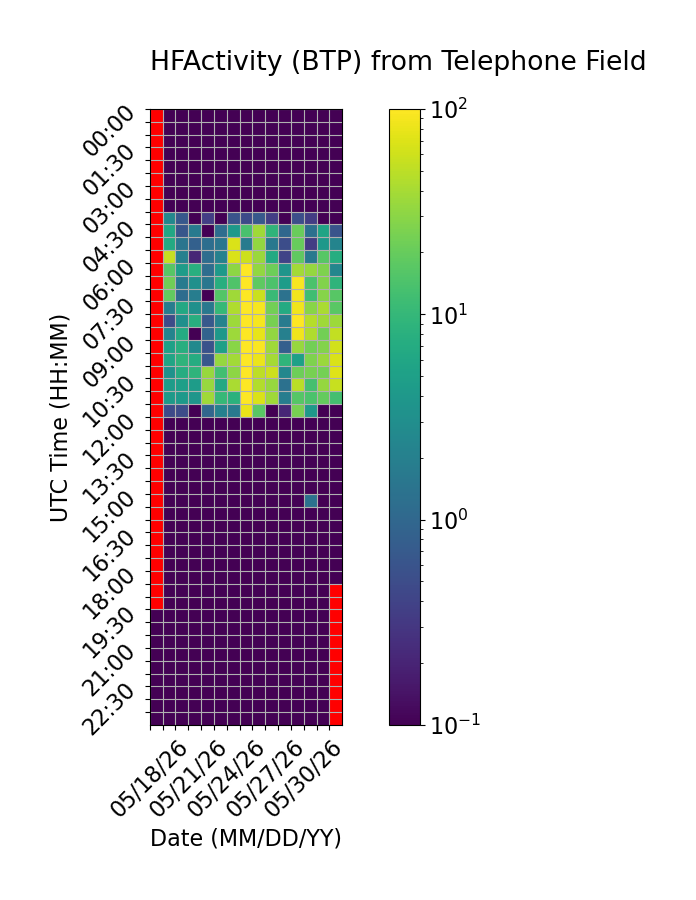

The table this chart was drawn from, first rows:
Time (UTC), 05/18/26, 05/19/26, 05/20/26, 05/21/26, 05/22/26, 05/23/26, 05/24/26, 05/25/26, 05/26/26, 05/27/26, 05/28/26, 05/29/26, 05/30/26, 05/31/26, 06/01/26
00:00, , 0.0, 0.0, 0.0, 0.0, 0.0, 0.0, 0.0, 0.0, 0.0, 0.0, 0.0, 0.0, 0.0, 0.0
00:30, , 0.0, 0.0, 0.0, 0.0, 0.0, 0.0, 0.0, 0.0, 0.0, 0.0, 0.0, 0.0, 0.0, 0.0
01:00, , 0.0, 0.0, 0.0, 0.0, 0.0, 0.0, 0.0, 0.0, 0.0, 0.0, 0.0, 0.0, 0.0, 0.0
01:30, , 0.0, 0.0, 0.0, 0.0, 0.0, 0.0, 0.0, 0.0, 0.0, 0.0, 0.0, 0.0, 0.0, 0.0
02:00, , 0.0, 0.0, 0.0, 0.0, 0.0, 0.0, 0.0, 0.0, 0.0, 0.0, 0.0, 0.0, 0.0, 0.0
02:30, , 0.0, 0.0, 0.0, 0.0, 0.0, 0.0, 0.0, 0.0, 0.0, 0.0, 0.0, 0.0, 0.0, 0.0
03:00, , 0.0, 0.0, 0.0, 0.0, 0.0, 0.0, 0.0, 0.0, 0.0, 0.0, 0.0, 0.0, 0.0, 0.0
03:30, , 0.0, 0.0, 0.0, 0.0, 0.0, 0.0, 0.0, 0.0, 0.0, 0.0, 0.0, 0.0, 0.0, 0.0
04:00, , 2.535, 0.6792, 0.0, 0.3616, 0.0, 0.5803, 0.4738, 0.6959, 0.3564, 0.0, 0.523, 0.3404, 0.0, 0.0
04:30, , 6.329, 0.6268, 1.741, 0.07316, 1.179, 4.214, 13.93, 37.13, 9.083, 0.9978, 20.39, 1.268, 5.708, 0.6028
05:00, , 6.581, 1.479, 0.8352, 1.206, 1.506, 67.65, 1.785, 32.7, 1.607, 0.5142, 20.09, 0.3443, 3.925, 2.281
05:30, , 54.07, 2.014, 0.2116, 1.184, 2.076, 67.34, 58.75, 35.16, 6.559, 0.4037, 18.56, 1.646, 16.61, 7.336
06:00, , 16.69, 4.533, 7.79, 1.169, 4.146, 30.96, 98.28, 32.39, 21.99, 3.633, 38.59, 33.5, 26.52, 2.356
06:30, , 22.07, 1.769, 3.193, 1.553, 7.696, 14.78, 99.95, 17.88, 14.62, 4.493, 92.59, 14, 27.28, 8.844
07:00, , 18.85, 1.144, 1.868, 0.0, 15.96, 37.58, 99.98, 57.11, 10.66, 1.34, 88.85, 12.02, 28.67, 16.59
07:30, , 1.871, 6.448, 3.176, 1.574, 10.19, 44.14, 99.93, 91.37, 22.83, 6.91, 86.02, 29.15, 41.73, 17.27
08:00, , 0.4984, 3.138, 7.688, 0.6945, 2.226, 36.82, 99.97, 91.94, 24.58, 1.752, 97.86, 46.53, 36.92, 36.75
08:30, , 2.275, 6.893, 0.1026, 0.9116, 3.993, 36.64, 99.89, 76.48, 33.02, 2.053, 86.99, 44.13, 22.74, 53.19
09:00, , 5.256, 7.652, 2.664, 0.5624, 5.139, 29.63, 99.93, 95.43, 37.3, 0.8133, 34.32, 22.97, 28.1, 61.67
09:30, , 5.736, 8.972, 7.147, 0.646, 33.42, 38.85, 99.91, 81.69, 39.38, 9.059, 5.081, 26.56, 35.69, 66.93
10:00, , 3.341, 7.213, 8.982, 34.81, 12.49, 31.21, 99.96, 49.95, 59.23, 2.463, 21.61, 23.95, 23.92, 71.59
10:30, , 4.611, 4.904, 4.563, 34.23, 6.494, 41.3, 99.97, 44.68, 34.49, 1.321, 49.13, 13.14, 33.83, 55.31
11:00, , 4.264, 4.233, 3.805, 37.57, 10.15, 8.192, 99.98, 68.5, 36.95, 1.879, 16.07, 14.27, 19.75, 12.59
11:30, , 0.4899, 0.4989, 0.0, 0.972, 2.055, 1.646, 79.22, 17.1, 0.05106, 0.2103, 24.31, 4.07, 0.0, 0.0
12:00, , 0.0, 0.0, 0.0, 0.0, 0.0, 0.0, 0.0, 0.0, 0.0, 0.0, 0.0, 0.0, 0.0, 0.0
12:30, , 0.0, 0.0, 0.0, 0.0, 0.0, 0.0, 0.0, 0.0, 0.0, 0.0, 0.0, 0.0, 0.0, 0.0
13:00, , 0.0, 0.0, 0.0, 0.0, 0.0, 0.0, 0.0, 0.0, 0.0, 0.0, 0.0, 0.0, 0.0, 0.0
13:30, , 0.0, 0.0, 0.0, 0.0, 0.0, 0.0, 0.0, 0.0, 0.0, 0.0, 0.0, 0.0, 0.0, 0.0
14:00, , 0.0, 0.0, 0.0, 0.0, 0.0, 0.0, 0.0, 0.0, 0.0, 0.0, 0.0, 0.0, 0.0, 0.0
14:30, , 0.0, 0.0, 0.0, 0.0, 0.0, 0.0, 0.0, 0.0, 0.0, 0.0, 0.0, 0.0, 0.0, 0.0
15:00, , 0.0, 0.0, 0.0, 0.0, 0.0, 0.0, 0.0, 0.0, 0.0, 0.0, 0.0, 1.336, 0.0, 0.0
15:30, , 0.0, 0.0, 0.0, 0.0, 0.0, 0.0, 0.0, 0.0, 0.0, 0.0, 0.0, 0.0, 0.0, 0.0
16:00, , 0.0, 0.0, 0.0, 0.0, 0.0, 0.0, 0.0, 0.0, 0.0, 0.0, 0.0, 0.0, 0.0, 0.0
16:30, , 0.0, 0.0, 0.0, 0.0, 0.0, 0.0, 0.0, 0.0, 0.0, 0.0, 0.0, 0.0, 0.0, 0.0
17:00, , 0.0, 0.0, 0.0, 0.0, 0.0, 0.0, 0.0, 0.0, 0.0, 0.0, 0.0, 0.0, 0.0, 0.0
17:30, , 0.0, 0.0, 0.0, 0.0, 0.0, 0.0, 0.0, 0.0, 0.0, 0.0, 0.0, 0.0, 0.0, 0.0
18:00, , 0.0, 0.0, 0.0, 0.0, 0.0, 0.0, 0.0, 0.0, 0.0, 0.0, 0.0, 0.0, 0.0, 0.0
18:30, , 0.0, 0.0, 0.0, 0.0, 0.0, 0.0, 0.0, 0.0, 0.0, 0.0, 0.0, 0.0, 0.0, 
19:00, , 0.0, 0.0, 0.0, 0.0, 0.0, 0.0, 0.0, 0.0, 0.0, 0.0, 0.0, 0.0, 0.0, 
19:30, 0.07024, 0.0, 0.0, 0.0, 0.0, 0.0, 0.0, 0.0, 0.0, 0.0, 0.0, 0.0, 0.0, 0.0, 
20:00, 0.0, 0.0, 0.0, 0.0, 0.0, 0.0, 0.0, 0.0, 0.0, 0.0, 0.0, 0.0, 0.0, 0.0, 
20:30, 0.0, 0.0, 0.0, 0.0, 0.0, 0.0, 0.0, 0.0, 0.0, 0.0, 0.0, 0.0, 0.0, 0.0, 
21:00, 0.0, 0.0, 0.0, 0.0, 0.0, 0.0, 0.0, 0.0, 0.0, 0.0, 0.0, 0.0, 0.0, 0.0, 
21:30, 0.0, 0.0, 0.0, 0.0, 0.0, 0.0, 0.0, 0.0, 0.0, 0.0, 0.0, 0.0, 0.0, 0.0, 
22:00, 0.0, 0.0, 0.0, 0.0, 0.0, 0.0, 0.0, 0.0, 0.0, 0.0, 0.0, 0.0, 0.0, 0.0, 
22:30, 0.0, 0.0, 0.0, 0.0, 0.0, 0.0, 0.0, 0.0, 0.0, 0.0, 0.0, 0.0, 0.0, 0.0, 
23:00, 0.0, 0.0, 0.0, 0.0, 0.0, 0.0, 0.0, 0.0, 0.0, 0.0, 0.0, 0.0, 0.0, 0.0, 
23:30, 0.0, 0.0, 0.0, 0.0, 0.0, 0.0, 0.0, 0.0, 0.0, 0.0, 0.0, 0.0, 0.0, 0.0, 
